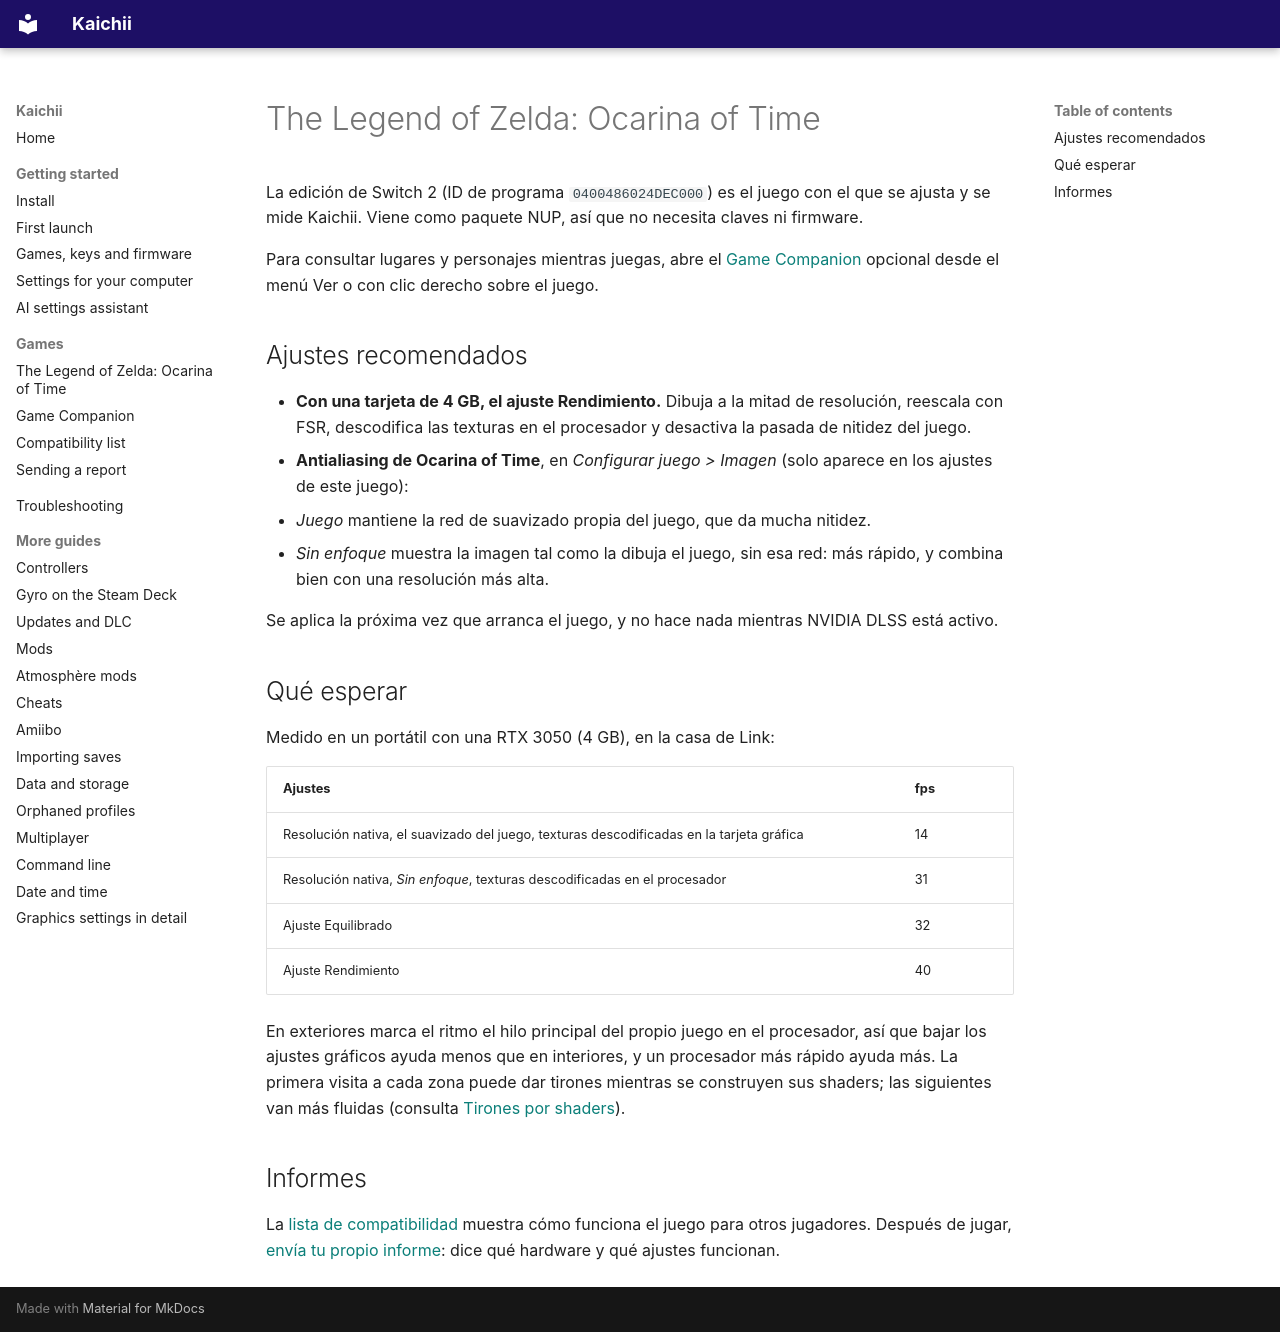

repository: javocsoft/Kaichii · page: OcarinaOfTime.es/index.html · generator: mkdocs

# The Legend of Zelda: Ocarina of Time

La edición de Switch 2 (ID de programa `0400486024DEC000`) es el juego con el que se ajusta y se
mide Kaichii. Viene como paquete NUP, así que no necesita claves ni firmware.

Para consultar lugares y personajes mientras juegas, abre el [Game Companion](GameCompanion.es.md)
opcional desde el menú Ver o con clic derecho sobre el juego.

## Ajustes recomendados

- **Con una tarjeta de 4 GB, el ajuste Rendimiento.** Dibuja a la mitad de resolución, reescala con
  FSR, descodifica las texturas en el procesador y desactiva la pasada de nitidez del juego.
- **Antialiasing de Ocarina of Time**, en *Configurar juego > Imagen* (solo aparece en los ajustes de
  este juego):
  - *Juego* mantiene la red de suavizado propia del juego, que da mucha nitidez.
  - *Sin enfoque* muestra la imagen tal como la dibuja el juego, sin esa red: más rápido, y combina
    bien con una resolución más alta.

  Se aplica la próxima vez que arranca el juego, y no hace nada mientras NVIDIA DLSS está activo.

## Qué esperar

Medido en un portátil con una RTX 3050 (4 GB), en la casa de Link:

| Ajustes | fps |
|---|---|
| Resolución nativa, el suavizado del juego, texturas descodificadas en la tarjeta gráfica | 14 |
| Resolución nativa, *Sin enfoque*, texturas descodificadas en el procesador | 31 |
| Ajuste Equilibrado | 32 |
| Ajuste Rendimiento | 40 |

En exteriores marca el ritmo el hilo principal del propio juego en el procesador, así que bajar los
ajustes gráficos ayuda menos que en interiores, y un procesador más rápido ayuda más. La primera
visita a cada zona puede dar tirones mientras se construyen sus shaders; las siguientes van más
fluidas (consulta [Tirones por shaders](Performance.es.md#tirones-por-shaders)).

## Informes

La [lista de compatibilidad](Compatibility.es.md) muestra cómo funciona el juego para otros
jugadores. Después de jugar, [envía tu propio informe](CompatibilityReports.es.md): dice qué
hardware y qué ajustes funcionan.
